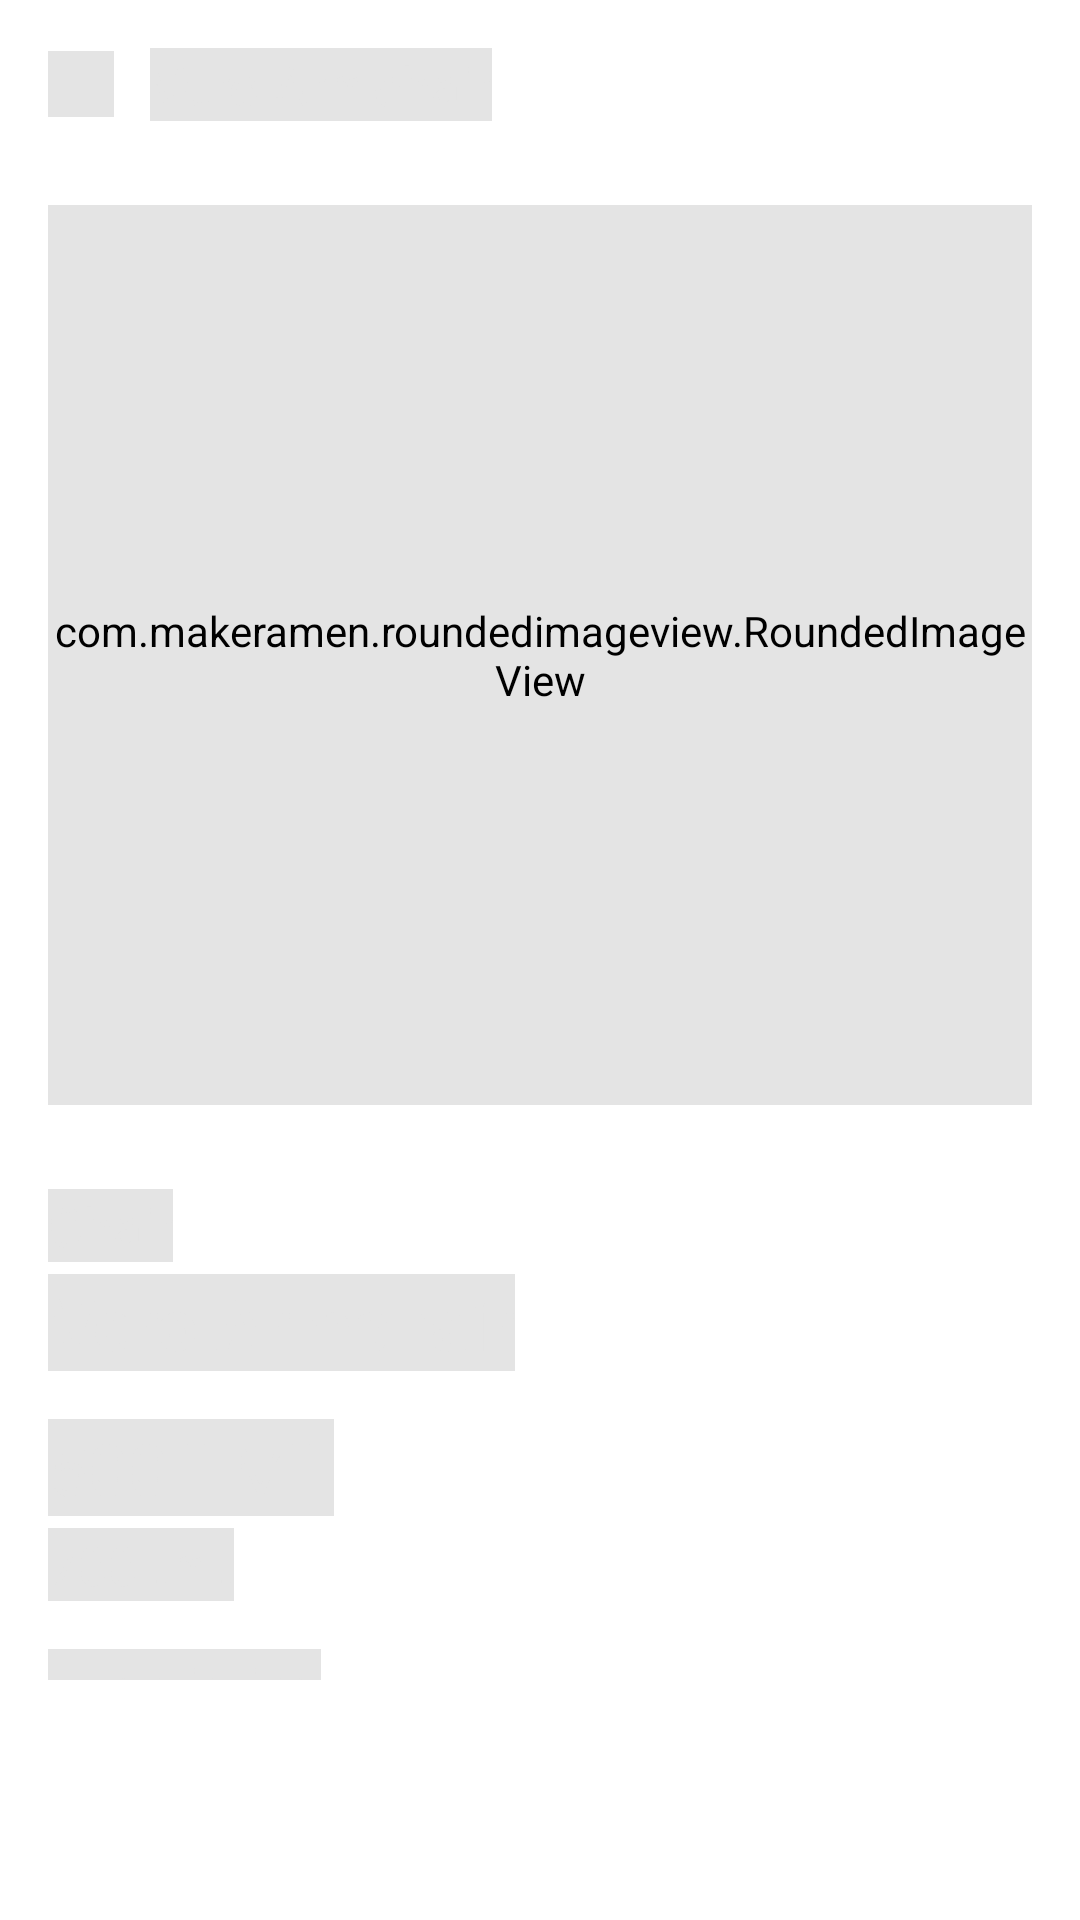

The Android layout XML behind this screen, and the referenced resources:
<!-- AndroidManifest.xml: application theme Theme.3dEcommerce -->
<!-- res/layout/skeleton_product_page.xml -->
<?xml version="1.0" encoding="utf-8"?>
<LinearLayout xmlns:android="http://schemas.android.com/apk/res/android"
    android:layout_width="match_parent"
    android:layout_height="wrap_content"
    xmlns:app="http://schemas.android.com/apk/res-auto">

    <LinearLayout
        android:id="@+id/linear"
        android:paddingBottom="80dp"
        android:layout_width="match_parent"
        android:layout_height="match_parent"
        android:orientation="vertical">


        <LinearLayout
            android:layout_width="match_parent"
            android:layout_height="wrap_content"
            android:gravity="center_vertical"
            android:padding="16dp">

            <ImageView
                android:id="@+id/backIcon"
                android:layout_width="22dp"
                android:layout_height="22dp"
                android:background="@color/skeletonColor"
                app:tint="@color/third" />

            <TextView
                android:id="@+id/backTv"
                android:layout_width="wrap_content"
                android:layout_height="wrap_content"
                android:layout_marginLeft="12dp"
                android:text="Vero Armchair"
                android:background="@color/skeletonColor"
                android:textColor="@color/skeletonColor"
                android:textSize="@dimen/title" />
        </LinearLayout>
        <RelativeLayout
            android:layout_width="match_parent"
            android:layout_height="wrap_content"
            android:layout_marginLeft="16dp"
            android:layout_marginTop="12dp"
            android:layout_marginRight="16dp"
            android:paddingBottom="12dp">

            <com.makeramen.roundedimageview.RoundedImageView
                android:id="@+id/image"
                android:layout_width="match_parent"
                android:layout_height="300dp"
                android:scaleType="centerCrop"
                android:background="@drawable/rounded"
                android:backgroundTint="@color/skeletonColor"
                app:riv_corner_radius="20dp" />



        </RelativeLayout>

        <HorizontalScrollView
            android:layout_width="match_parent"
            android:layout_height="wrap_content"
            android:layout_marginLeft="16dp"
            android:layout_marginRight="16dp"
            android:scrollbars="none">

            <LinearLayout
                android:id="@+id/typeContainer"
                android:layout_width="wrap_content"
                android:layout_height="wrap_content"
                android:orientation="horizontal">


            </LinearLayout>

        </HorizontalScrollView>

        <TextView
            android:id="@+id/category"
            android:layout_width="wrap_content"
            android:layout_height="wrap_content"
            android:layout_marginLeft="16dp"
            android:layout_marginTop="16dp"
            android:layout_marginRight="16dp"
            android:text="Chair"
            android:background="@color/skeletonColor"
            android:textColor="@color/skeletonColor"
            android:textSize="18sp" />

        <TextView
            android:id="@+id/name"
            android:layout_width="wrap_content"
            android:layout_height="wrap_content"
            android:layout_marginLeft="16dp"
            android:layout_marginTop="4dp"
            android:layout_marginRight="16dp"
            android:text="Vero Armchair"
            android:background="@color/skeletonColor"
            android:textColor="@color/skeletonColor"
            android:textSize="24sp"
            android:textStyle="bold" />

        <TextView
            android:id="@+id/cost"
            android:layout_width="wrap_content"
            android:layout_height="wrap_content"
            android:layout_marginLeft="16dp"
            android:layout_marginTop="16dp"
            android:layout_marginRight="16dp"
            android:text="500 TMT"
            android:background="@color/skeletonColor"
            android:textColor="@color/skeletonColor"
            android:textSize="24sp" />

        <TextView
            android:id="@+id/oldCost"
            android:layout_width="wrap_content"
            android:layout_height="wrap_content"
            android:layout_marginLeft="16dp"
            android:layout_marginTop="4dp"
            android:layout_marginRight="16dp"
            android:text="700 tmt"
            android:background="@color/skeletonColor"
            android:textColor="@color/skeletonColor"
            android:textSize="18sp" />

        <TextView
            android:id="@+id/descTitle"
            android:layout_width="wrap_content"
            android:layout_height="wrap_content"
            android:layout_marginLeft="16dp"
            android:layout_marginTop="16dp"
            android:layout_marginRight="16dp"
            android:text="Description"
            android:background="@color/skeletonColor"
            android:textColor="@color/skeletonColor"
            android:textSize="18sp" />

        <TextView
            android:id="@+id/desc"
            android:layout_width="wrap_content"
            android:layout_height="wrap_content"
            android:layout_marginLeft="16dp"
            android:layout_marginTop="4dp"
            android:layout_marginRight="16dp"
            android:text="Fit up to five on this sleek sectional sofa, the perfect addition to any den or living room ensemble. Wrapped in a velvet upholstery, this sectional introduces a touch of texture to your interior design, while chromed metal legs round out this piece with a nod to contemporary style. Removable high-density foam cushions give this sectional its medium firmness."
            android:background="@drawable/rounded"
            android:backgroundTint="@color/skeletonColor"
            android:textColor="@color/skeletonColor"
            android:textSize="14sp" />


    </LinearLayout>


</LinearLayout>
<!-- resources referenced by this layout -->
<resources>
  <color name="skeletonColor">#E4E4E4</color>
  <color name="third">#4C4452</color>
  <dimen name="title">18sp</dimen>
  <!-- drawable rounded (drawable) -->
  <?xml version="1.0" encoding="utf-8"?>
  <shape android:shape="rectangle" xmlns:android="http://schemas.android.com/apk/res/android">
      <solid
          android:color="@color/white"/>
      <corners
          android:radius="20dp"/>
  </shape>
  <style name="Theme.3dEcommerce" parent="Theme.MaterialComponents.Light.NoActionBar">
          <item name="colorPrimary">@color/colorPrimary</item>
          <item name="colorPrimaryDark">@color/first</item>
          <item name="colorAccent">@color/colorAccent</item>
          <item name="windowActionBar">false</item>
          <item name="windowNoTitle">true</item>
          <item name="android:windowLightStatusBar" tools:targetApi="m">true</item>
          <item name="android:windowLightNavigationBar" tools:targetApi="o_mr1">false</item>
          <item name="bottomSheetDialogTheme">@style/AppBottomSheetDialogTheme</item>
          <item name="android:forceDarkAllowed" tools:targetApi="q">true</item>
  
      </style>
  <color name="white">#FFFFFF</color>
  <color name="colorPrimary">#581B98</color>
  <color name="first">#581B98</color>
  <color name="colorAccent">#581B98</color>
  <style name="AppBottomSheetDialogTheme" parent="Theme.Design.Light.BottomSheetDialog">
          <item name="bottomSheetStyle">@style/AppModalStyle</item>
      </style>
  <style name="AppModalStyle" parent="Widget.Design.BottomSheet.Modal">
          <item name="android:background">@drawable/top_round</item>
      </style>
</resources>
